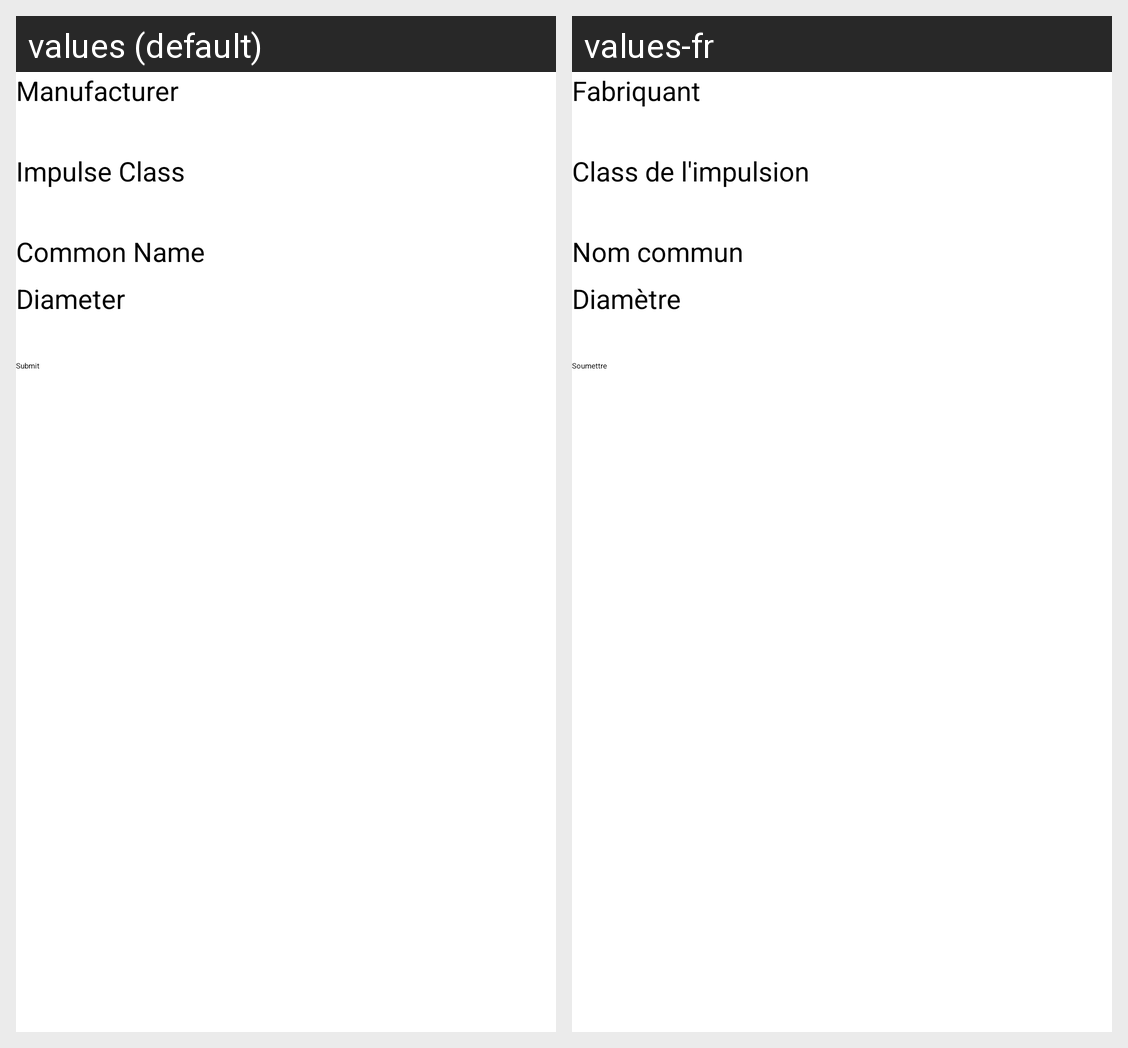

The same Android screen rendered under two of its app's locales, left to right. List the strings drawn on it with the default value and each locale's translation.
Android screen res/layout/tcqueryform.xml rendered under 2 locales, left to right: values (default), values-fr. Device: Nexus 5 (rendered at 1080×1920; each locale shown at half size, 540×960, under a caption strip naming it); theme AppTheme.
Strings drawn on this screen, with the default value and each locale's value (text and hints the layout hard-codes, and strings that could not be matched under every locale, appear in the picture but are not listed):

motor_manufacturer
  values: Manufacturer
  values-fr: Fabriquant

motor_impulseclass
  values: Impulse Class
  values-fr: Class de l'impulsion

motor_commonname
  values: Common Name
  values-fr: Nom commun

motor_diameter
  values: Diameter
  values-fr: Diamètre

TCMotorSearchFormSubmit
  values: Submit
  values-fr: Soumettre
